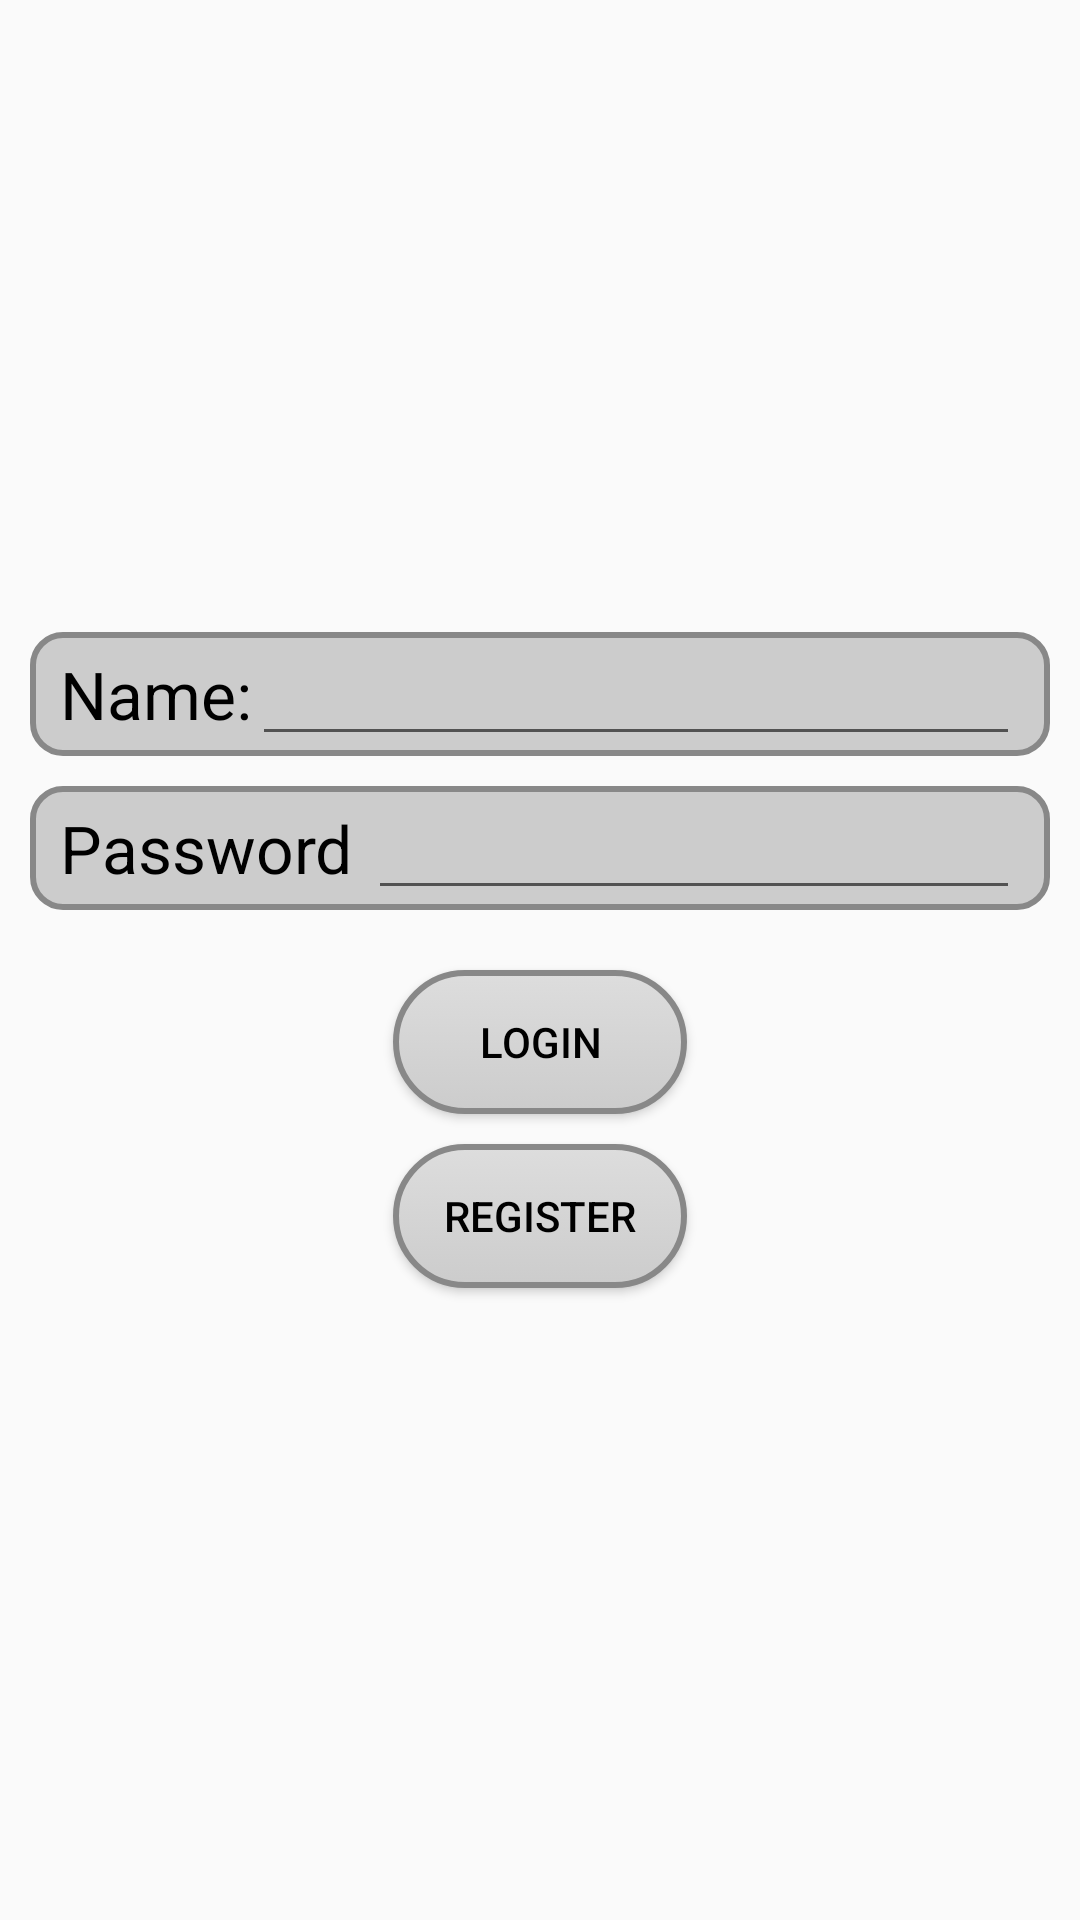

Here is an Android app screen rendered from its layout file. Give the layout XML and the strings, colors and styles it references.
<!-- AndroidManifest.xml: application theme AppTheme -->
<!-- res/layout/activity_login.xml -->
<FrameLayout
    xmlns:android="http://schemas.android.com/apk/res/android"
    xmlns:tools="http://schemas.android.com/tools"
    android:layout_width="match_parent"
    android:layout_height="match_parent"
    android:id="@+id/frameLayout"
    android:orientation="vertical"
    android:weightSum="1"
    tools:context="multiplexaure.canvasapplication.Login.LoginActivity"
    android:foregroundGravity="center_vertical|center_horizontal">

    <FrameLayout
        android:layout_width="fill_parent"
        android:layout_height="fill_parent"
        android:id="@+id/frameLayoutBottom"></FrameLayout>

    <LinearLayout
        android:orientation="vertical"
        android:layout_width="fill_parent"
        android:layout_height="280dp"
        android:gravity="center_vertical|center_horizontal"
        android:id="@+id/layoutLogin"
        android:layout_gravity="center_vertical">

        <LinearLayout
            android:orientation="vertical"
            android:layout_width="match_parent"
            android:layout_height="wrap_content">

            <LinearLayout
                android:orientation="horizontal"
                android:layout_width="match_parent"
                android:layout_height="wrap_content"
                android:layout_marginLeft="10dp"
                android:layout_marginRight="10dp"
                android:backgroundTintMode="src_over"
                android:background="@drawable/background2"
                android:id="@+id/linearLayoutName">

                <TextView
                    android:layout_width="wrap_content"
                    android:layout_height="wrap_content"
                    android:textAppearance="?android:attr/textAppearanceLarge"
                    android:text="Name:"
                    android:id="@+id/textView"
                    android:paddingLeft="10dp" />

                <EditText
                    android:layout_width="match_parent"
                    android:layout_height="wrap_content"
                    android:inputType="textPersonName"
                    android:ems="10"
                    android:id="@+id/editName"
                    android:paddingRight="10dp"
                    android:layout_marginRight="10dp" />

            </LinearLayout>

            <Space
                android:layout_width="match_parent"
                android:layout_height="10dp"
                android:layout_gravity="right" />

            <LinearLayout
                android:orientation="horizontal"
                android:layout_width="match_parent"
                android:layout_height="wrap_content"
                android:layout_gravity="center_horizontal"
                android:weightSum="1"
                android:layout_marginLeft="10dp"
                android:layout_marginRight="10dp"
                android:background="@drawable/background2"
                android:id="@+id/linearLayoutPassword">

                <TextView
                    android:layout_width="wrap_content"
                    android:layout_height="wrap_content"
                    android:textAppearance="?android:attr/textAppearanceLarge"
                    android:text="Password"
                    android:id="@+id/textView2"
                    android:paddingLeft="10dp" />

                <EditText
                    android:layout_width="match_parent"
                    android:layout_height="wrap_content"
                    android:inputType="textPassword"
                    android:ems="10"
                    android:id="@+id/editPassword"
                    android:paddingRight="10dp"
                    android:layout_marginRight="10dp"
                    android:layout_marginLeft="5dp" />
            </LinearLayout>

        </LinearLayout>

        <Button
            android:layout_width="98dp"
            android:layout_height="wrap_content"
            android:text="Login"
            android:id="@+id/loginButton"
            android:layout_gravity="center_horizontal"
            android:background="@drawable/button"
            android:layout_marginBottom="10dp"
            android:layout_marginTop="20dp" />

        <Button
            android:layout_width="98dp"
            android:layout_height="wrap_content"
            android:text="Register"
            android:id="@+id/goToRegisterButton"
            android:layout_gravity="center_horizontal"
            android:background="@drawable/button" />

    </LinearLayout>

</FrameLayout>
<!-- resources referenced by this layout -->
<resources>
  <!-- drawable background2 (drawable) -->
  <?xml version="1.0" encoding="utf-8"?>
  <shape xmlns:android="http://schemas.android.com/apk/res/android">
      <solid android:color="#cccccc"/>
      <stroke android:width="2dip" android:color="#888888" />
      <corners android:radius="10dip"/>
      <padding android:left="0dip" android:top="0dip" android:right="0dip" android:bottom="0dip" />
  </shape>
  <!-- drawable button (drawable) -->
  <?xml version="1.0" encoding="utf-8"?>
  <selector
  xmlns:android="http://schemas.android.com/apk/res/android">
  
  <item android:state_pressed="true" >
      <shape>
          <gradient
              android:startColor="#777777"
              android:endColor="#666666"
              android:angle="270" />
          <stroke
              android:width="2dp"
              android:color="#888888" />
          <corners
              android:radius="30dp" />
          <padding
              android:left="10dp"
              android:top="0dp"
              android:right="10dp"
              android:bottom="0dp" />
      </shape>
  </item>
  
  <item android:state_focused="true" >
      <shape>
          <gradient
              android:endColor="#777777"
              android:startColor="#666666"
              android:angle="270" />
          <stroke
              android:width="2dp"
              android:color="#888888" />
          <corners
              android:radius="30dp" />
          <padding
              android:left="10dp"
              android:top="0dp"
              android:right="10dp"
              android:bottom="0dp" />
      </shape>
  </item>
  
  <item>
      <shape>
          <gradient
              android:startColor="#DDDDDD"
              android:endColor="#CCCCCC"
              android:angle="270" />
          <stroke
              android:width="2dp"
              android:color="#888888" />
          <corners
              android:radius="30dp" />
          <padding
              android:left="10dp"
              android:top="0dp"
              android:right="10dp"
              android:bottom="0dp" />
      </shape>
  </item>
  </selector>
  <style name="AppTheme" parent="Theme.AppCompat.Light.DarkActionBar">
          <item name="android:textColor">@drawable/text_color</item>
          <item name="android:windowNoTitle">true</item>
      </style>
  <!-- drawable text_color (drawable) -->
  <?xml version="1.0" encoding="utf-8"?>
  <selector xmlns:android="http://schemas.android.com/apk/res/android">
      
      <item android:state_enabled="false" android:color="#000000" />
      <item android:state_enabled="true" android:color="#000000" />
  </selector>
</resources>
